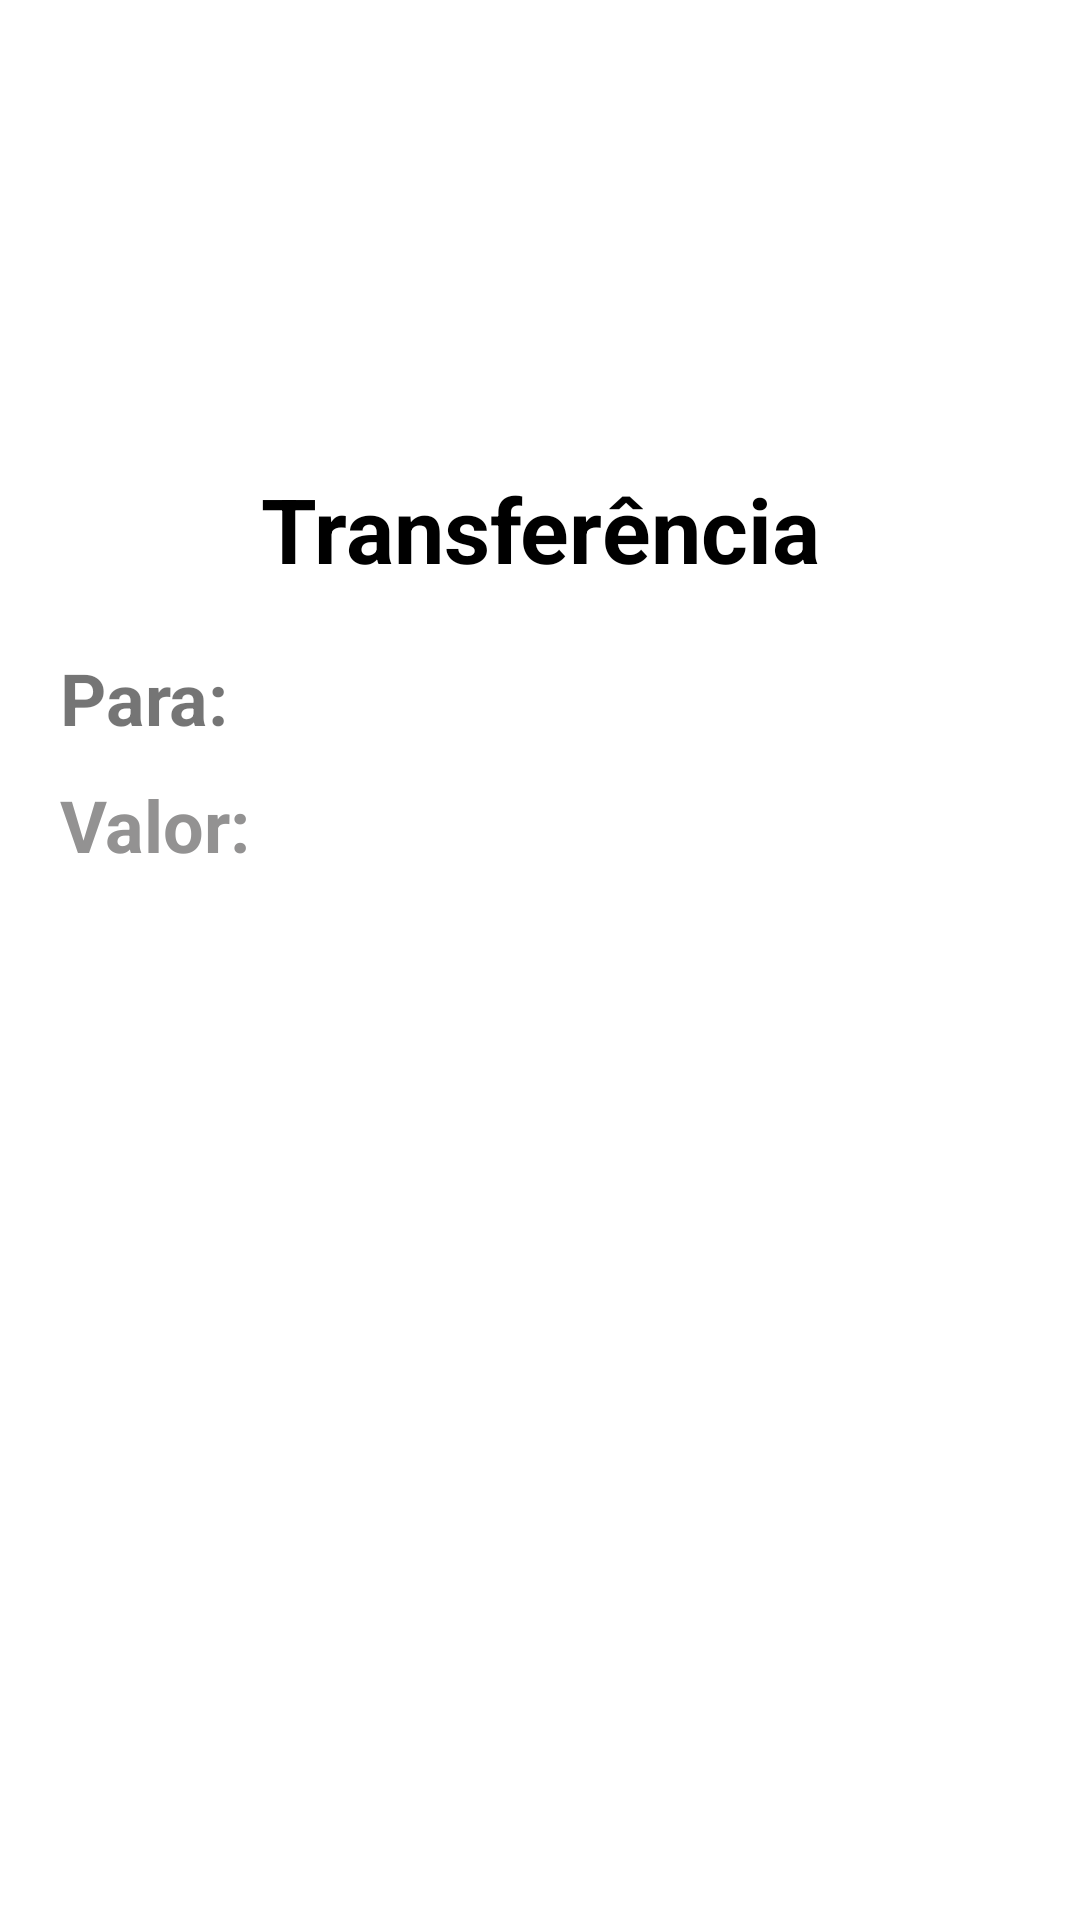

Produce the Android XML layout that renders to this screen, including the resource entries it uses.
<!-- AndroidManifest.xml: application theme Theme.BankPobre -->
<!-- res/layout/activity_transf.xml -->
<?xml version="1.0" encoding="utf-8"?>
<LinearLayout xmlns:android="http://schemas.android.com/apk/res/android"
    xmlns:app="http://schemas.android.com/apk/res-auto"
    xmlns:tools="http://schemas.android.com/tools"
    android:layout_width="match_parent"
    android:layout_height="match_parent"
    android:orientation="vertical"
    tools:context=".Transf">

    <androidx.appcompat.widget.Toolbar
        android:id="@+id/transtool"
        android:layout_width="match_parent"
        android:layout_height="wrap_content"/>

    <TextView
        android:id="@+id/textView"
        android:layout_width="match_parent"
        android:layout_height="wrap_content"
        android:layout_marginTop="100dp"
        android:gravity="center"
        android:text="Transferência"
        android:textColor="#000000"
        android:textSize="30sp"
        android:textStyle="bold" />

    <TextView
        android:id="@+id/textView2"
        android:layout_width="match_parent"
        android:layout_height="wrap_content"
        android:layout_marginStart="20dp"
        android:layout_marginTop="20dp"
        android:text="Para:"
        android:textSize="24sp"
        android:textStyle="bold" />

    <TextView
        android:id="@+id/textView4"
        android:layout_width="match_parent"
        android:layout_height="wrap_content"
        android:layout_marginStart="20dp"
        android:layout_marginTop="10dp"
        android:text="Valor:"
        android:textColor="@color/grey"
        android:textSize="24sp"
        android:textStyle="bold" />
</LinearLayout>
<!-- resources referenced by this layout -->
<resources>
  <color name="grey">#939292</color>
  <style name="Theme.BankPobre" parent="Theme.MaterialComponents.DayNight.DarkActionBar">
          
          <item name="colorPrimary">@color/green</item>
          <item name="colorPrimaryVariant">@color/acquagreen</item>
          <item name="colorOnPrimary">@color/white</item>
          
          <item name="colorSecondary">@color/teal_200</item>
          <item name="colorSecondaryVariant">@color/teal_700</item>
          <item name="colorOnSecondary">@color/black</item>
          
          <item name="android:statusBarColor" tools:targetApi="l">?attr/colorPrimaryVariant</item>
          
      </style>
  <color name="green">#336666</color>
  <color name="acquagreen">#234E4E</color>
  <color name="white">#FFFFFFFF</color>
  <color name="teal_200">#FF03DAC5</color>
  <color name="teal_700">#FF018786</color>
  <color name="black">#FF000000</color>
</resources>
